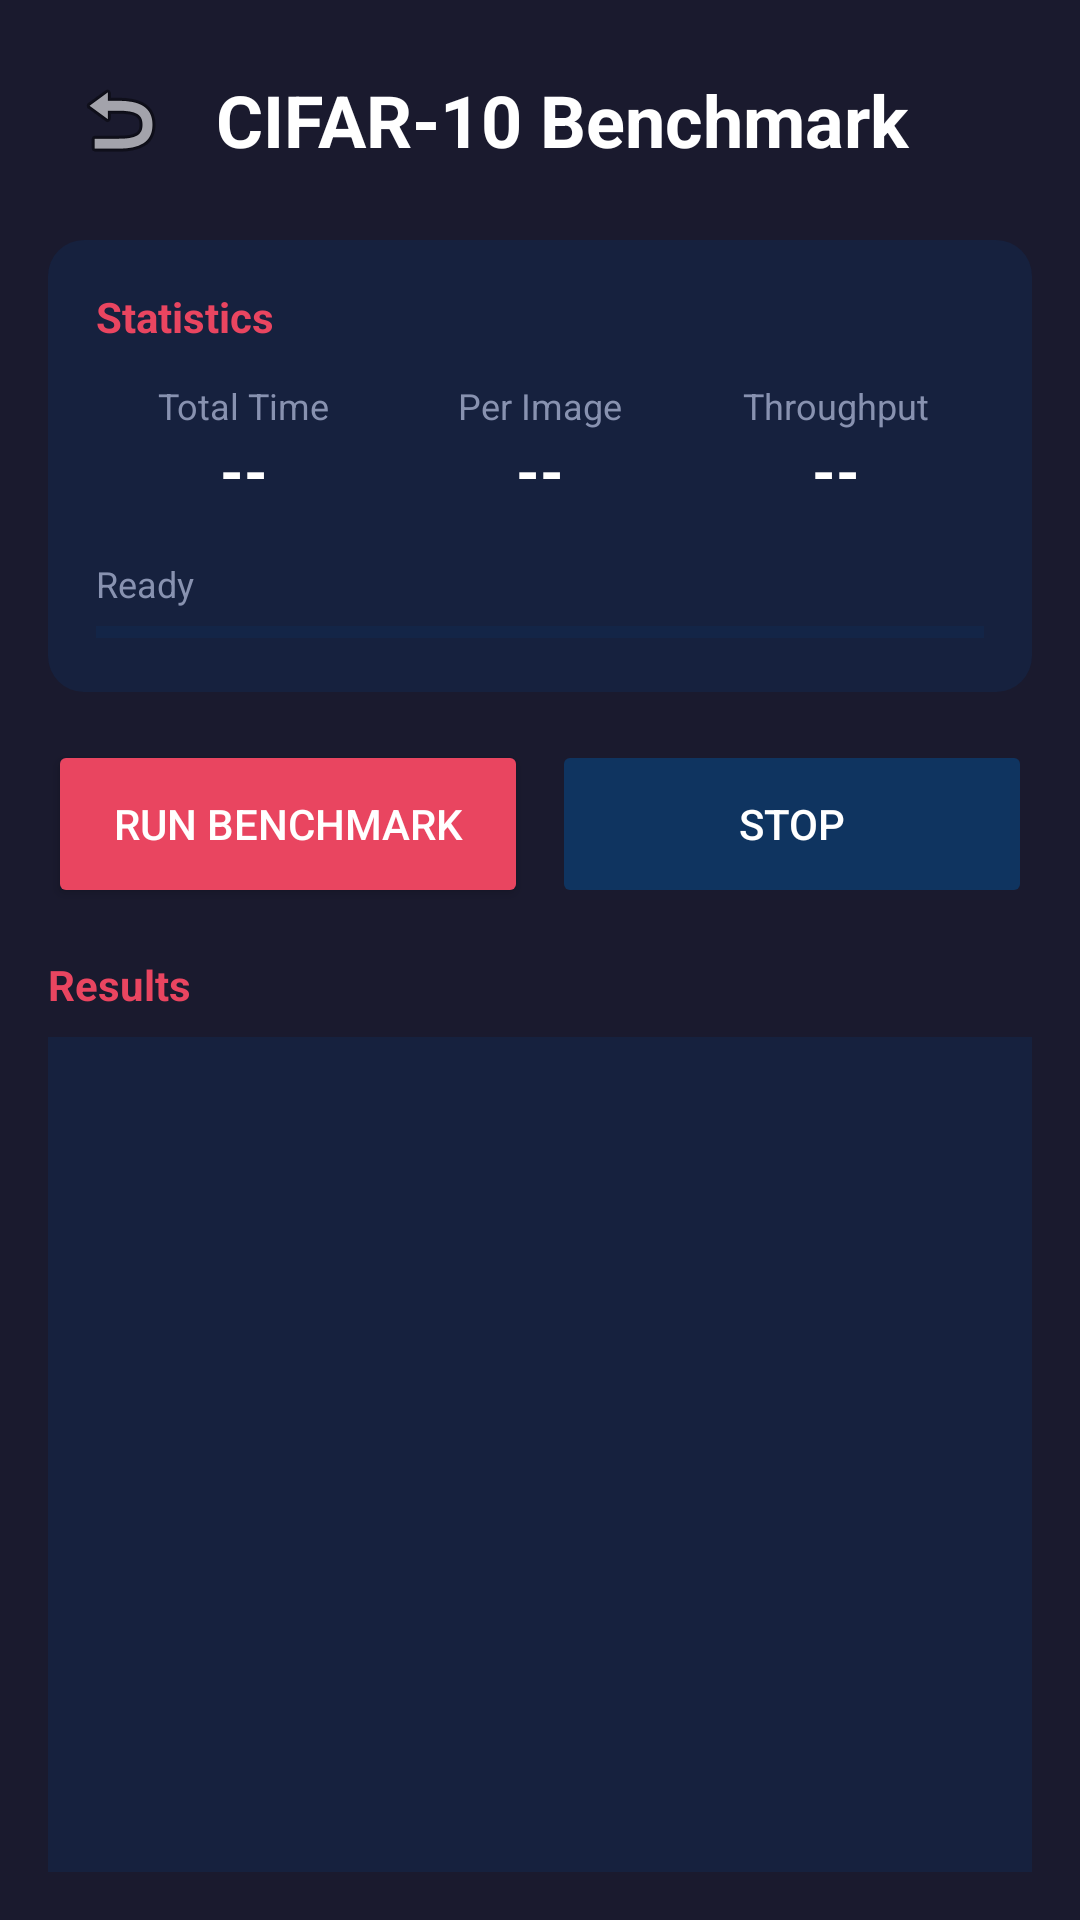

Here is an Android app screen rendered from its layout file. Give the layout XML and the strings, colors and styles it references.
<!-- AndroidManifest.xml: application theme Theme.TestYolo -->
<!-- res/layout/activity_benchmark.xml -->
<?xml version="1.0" encoding="utf-8"?>
<LinearLayout xmlns:android="http://schemas.android.com/apk/res/android"
    android:layout_width="match_parent"
    android:layout_height="match_parent"
    android:orientation="vertical"
    android:padding="16dp"
    android:background="#1a1a2e">

    
    <LinearLayout
        android:layout_width="match_parent"
        android:layout_height="wrap_content"
        android:orientation="horizontal"
        android:gravity="center_vertical"
        android:layout_marginBottom="16dp">

        <ImageButton
            android:id="@+id/btnBack"
            android:layout_width="48dp"
            android:layout_height="48dp"
            android:background="?attr/selectableItemBackgroundBorderless"
            android:src="@android:drawable/ic_menu_revert"
            android:contentDescription="Back" />

        <TextView
            android:layout_width="0dp"
            android:layout_height="wrap_content"
            android:layout_weight="1"
            android:text="CIFAR-10 Benchmark"
            android:textColor="#ffffff"
            android:textSize="24sp"
            android:textStyle="bold"
            android:layout_marginStart="8dp" />
    </LinearLayout>

    
    <LinearLayout
        android:layout_width="match_parent"
        android:layout_height="wrap_content"
        android:layout_marginBottom="16dp"
        android:background="@drawable/card_background"
        android:orientation="vertical"
        android:padding="16dp">

        <TextView
            android:layout_width="wrap_content"
            android:layout_height="wrap_content"
            android:text="Statistics"
            android:textColor="#e94560"
            android:textSize="14sp"
            android:textStyle="bold"
            android:layout_marginBottom="12dp" />

        <LinearLayout
            android:layout_width="match_parent"
            android:layout_height="wrap_content"
            android:orientation="horizontal">

            
            <LinearLayout
                android:layout_width="0dp"
                android:layout_height="wrap_content"
                android:layout_weight="1"
                android:orientation="vertical"
                android:gravity="center">

                <TextView
                    android:layout_width="wrap_content"
                    android:layout_height="wrap_content"
                    android:text="Total Time"
                    android:textColor="#8892b0"
                    android:textSize="12sp" />

                <TextView
                    android:id="@+id/tvTotalTime"
                    android:layout_width="wrap_content"
                    android:layout_height="wrap_content"
                    android:text="--"
                    android:textColor="#ffffff"
                    android:textSize="20sp"
                    android:textStyle="bold" />
            </LinearLayout>

            
            <LinearLayout
                android:layout_width="0dp"
                android:layout_height="wrap_content"
                android:layout_weight="1"
                android:orientation="vertical"
                android:gravity="center">

                <TextView
                    android:layout_width="wrap_content"
                    android:layout_height="wrap_content"
                    android:text="Per Image"
                    android:textColor="#8892b0"
                    android:textSize="12sp" />

                <TextView
                    android:id="@+id/tvPerImage"
                    android:layout_width="wrap_content"
                    android:layout_height="wrap_content"
                    android:text="--"
                    android:textColor="#ffffff"
                    android:textSize="20sp"
                    android:textStyle="bold" />
            </LinearLayout>

            
            <LinearLayout
                android:layout_width="0dp"
                android:layout_height="wrap_content"
                android:layout_weight="1"
                android:orientation="vertical"
                android:gravity="center">

                <TextView
                    android:layout_width="wrap_content"
                    android:layout_height="wrap_content"
                    android:text="Throughput"
                    android:textColor="#8892b0"
                    android:textSize="12sp" />

                <TextView
                    android:id="@+id/tvThroughput"
                    android:layout_width="wrap_content"
                    android:layout_height="wrap_content"
                    android:text="--"
                    android:textColor="#ffffff"
                    android:textSize="20sp"
                    android:textStyle="bold" />
            </LinearLayout>
        </LinearLayout>

        
        <LinearLayout
            android:layout_width="match_parent"
            android:layout_height="wrap_content"
            android:orientation="vertical"
            android:layout_marginTop="16dp">

            <TextView
                android:id="@+id/tvProgress"
                android:layout_width="wrap_content"
                android:layout_height="wrap_content"
                android:text="Ready"
                android:textColor="#8892b0"
                android:textSize="12sp"
                android:layout_marginBottom="4dp" />

            <ProgressBar
                android:id="@+id/progressBar"
                style="@style/Widget.AppCompat.ProgressBar.Horizontal"
                android:layout_width="match_parent"
                android:layout_height="8dp"
                android:max="100"
                android:progress="0"
                android:progressTint="#e94560"
                android:progressBackgroundTint="#0f3460" />
        </LinearLayout>
    </LinearLayout>

    
    <LinearLayout
        android:layout_width="match_parent"
        android:layout_height="wrap_content"
        android:orientation="horizontal"
        android:layout_marginBottom="16dp">

        <Button
            android:id="@+id/btnRun"
            android:layout_width="0dp"
            android:layout_height="56dp"
            android:layout_weight="1"
            android:layout_marginEnd="8dp"
            android:text="Run Benchmark"
            android:textColor="#ffffff"
            android:backgroundTint="#e94560" />

        <Button
            android:id="@+id/btnStop"
            android:layout_width="0dp"
            android:layout_height="56dp"
            android:layout_weight="1"
            android:text="Stop"
            android:textColor="#ffffff"
            android:backgroundTint="#0f3460"
            android:enabled="false" />
    </LinearLayout>

    
    <TextView
        android:layout_width="wrap_content"
        android:layout_height="wrap_content"
        android:text="Results"
        android:textColor="#e94560"
        android:textSize="14sp"
        android:textStyle="bold"
        android:layout_marginBottom="8dp" />

    <androidx.recyclerview.widget.RecyclerView
        android:id="@+id/rvResults"
        android:layout_width="match_parent"
        android:layout_height="0dp"
        android:layout_weight="1"
        android:background="#16213e"
        android:padding="8dp" />

</LinearLayout>
<!-- resources referenced by this layout -->
<resources>
  <!-- drawable card_background (drawable) -->
  <?xml version="1.0" encoding="utf-8"?>
  <shape xmlns:android="http://schemas.android.com/apk/res/android"
      android:shape="rectangle">
      <solid android:color="#16213e" />
      <corners android:radius="12dp" />
  </shape>
  <style name="Theme.TestYolo" parent="Theme.Material3.DayNight.NoActionBar">
          
          <item name="colorPrimary">@color/purple_500</item>
          <item name="colorPrimaryVariant">@color/purple_700</item>
          <item name="colorOnPrimary">@color/white</item>
          
          <item name="colorSecondary">@color/teal_200</item>
          <item name="colorSecondaryVariant">@color/teal_700</item>
          <item name="colorOnSecondary">@color/black</item>
          
          <item name="android:statusBarColor">?attr/colorPrimaryVariant</item>
          
      </style>
  <!-- not gathered from this repository: default colours our renderer supplied (Android Studio template values) -->
  <color name="purple_500">#FF6200EE</color>
  <color name="purple_700">#FF3700B3</color>
  <color name="teal_200">#FF03DAC5</color>
  <color name="teal_700">#FF018786</color>
  <color name="black">#FF000000</color>
  <color name="white">#FFFFFFFF</color>
</resources>
